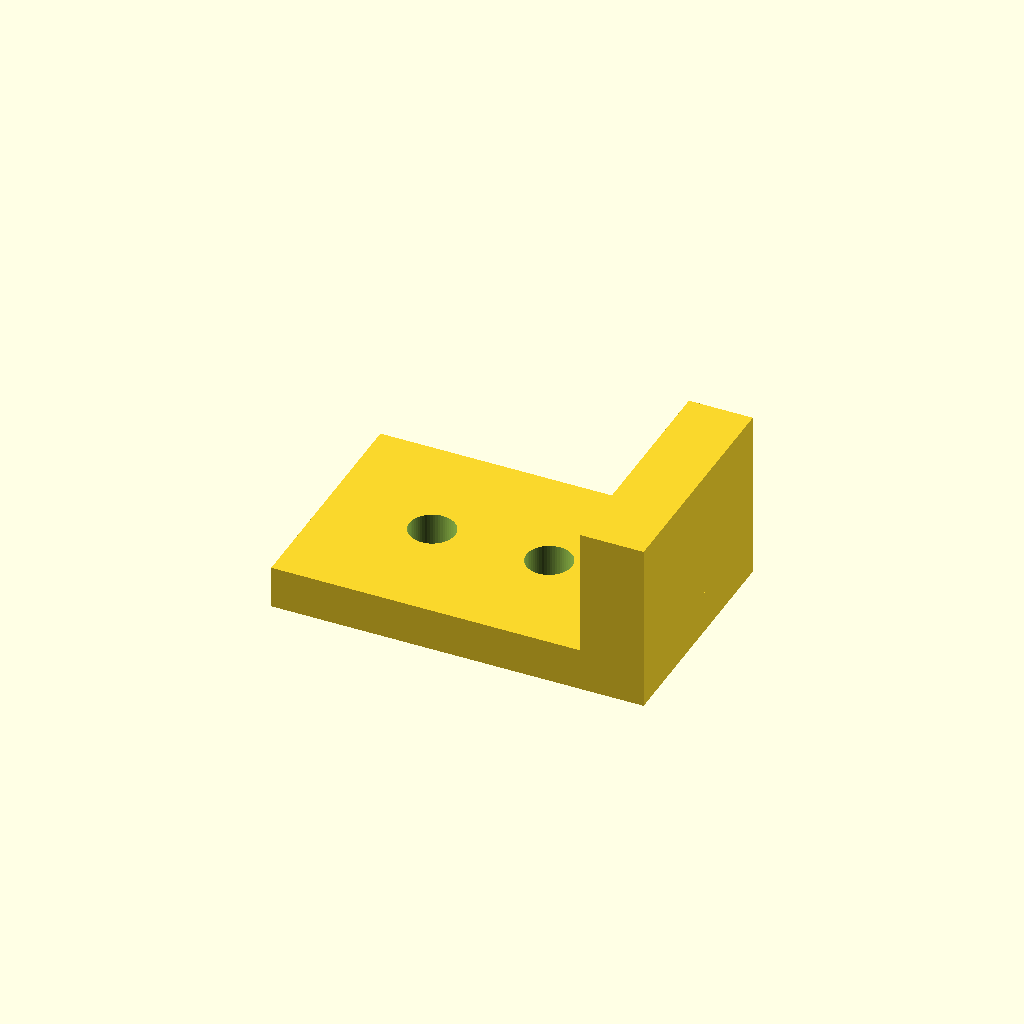
Cell 1: the model at its default parameters.
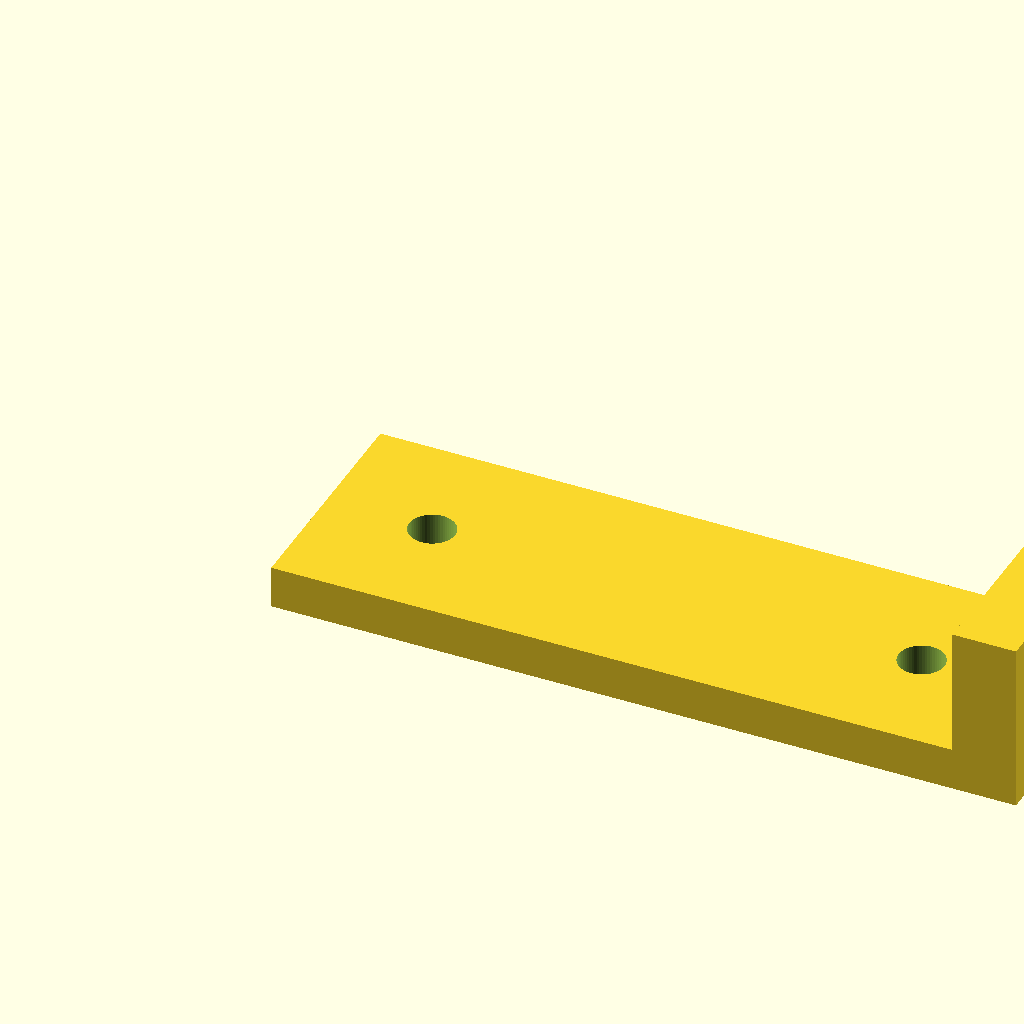
Cell 2 — length set to 70, the other parameters unchanged.
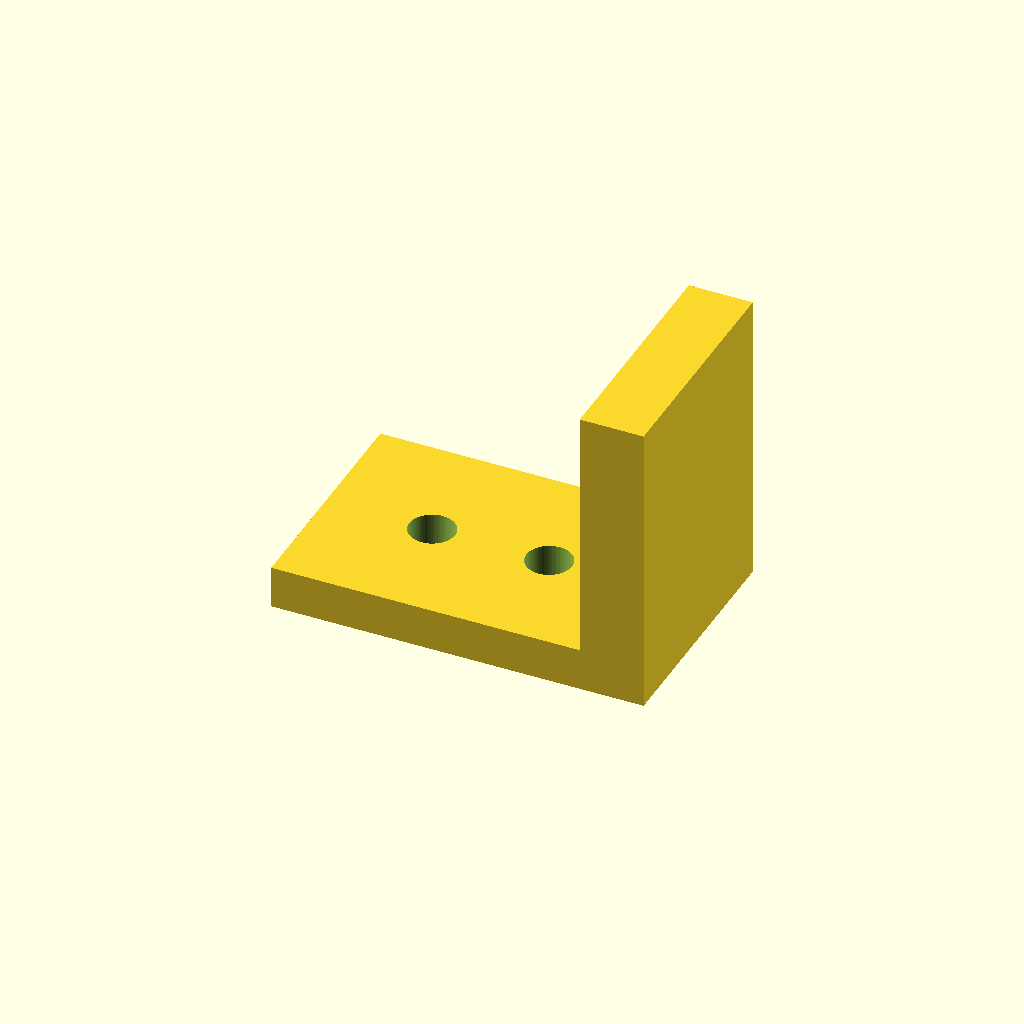
Cell 3 — height set to 24, the other parameters unchanged.
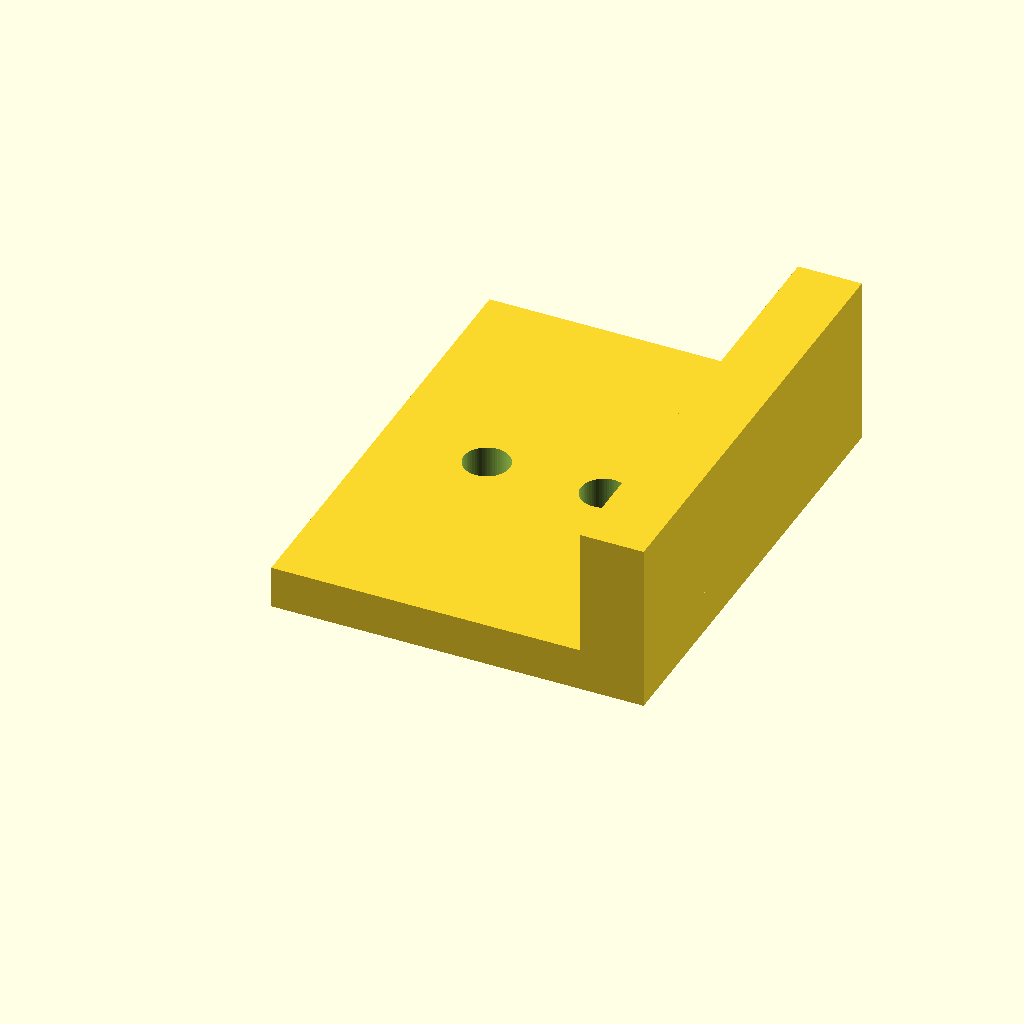
Cell 4: the same model with width = 44.
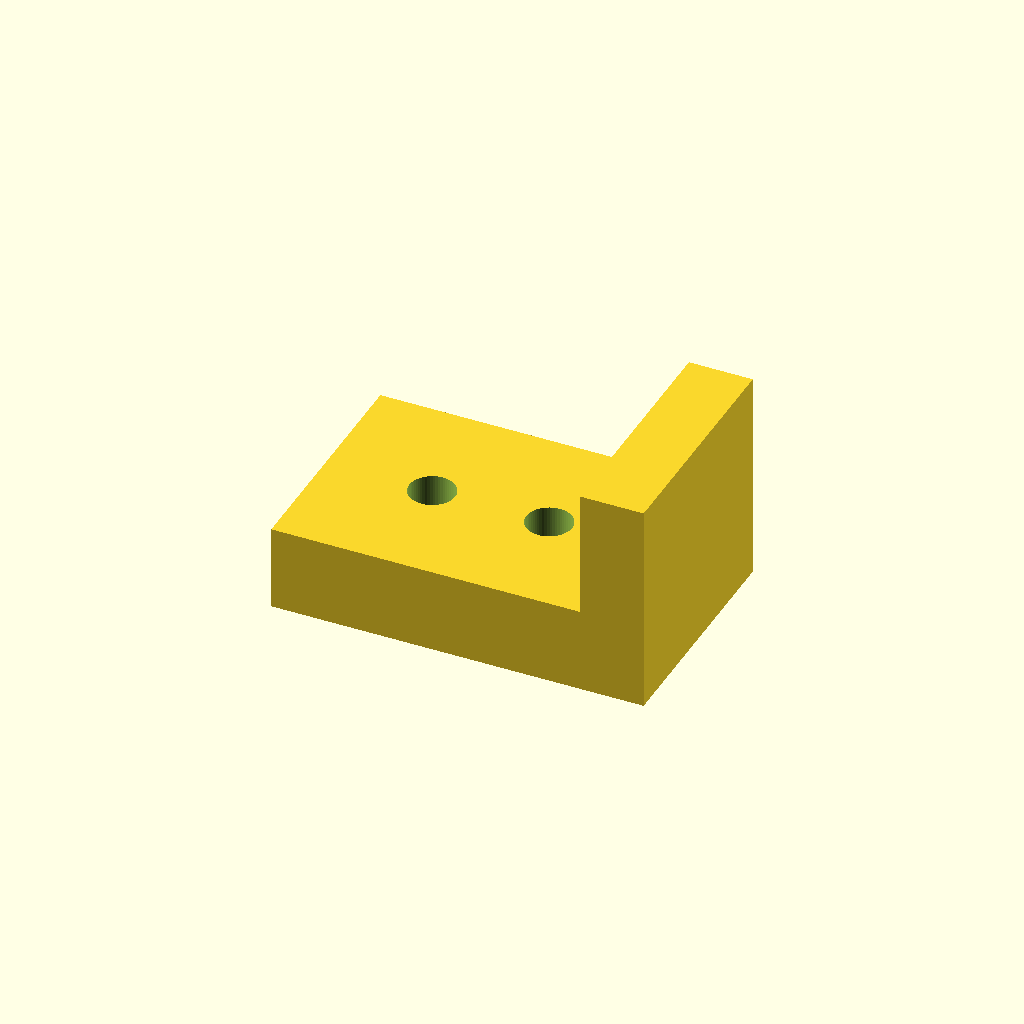
Cell 5: the same model with thickness = 8.
All cells are drawn from one camera (rotation 55°, 0°, 25°, orthographic, colour scheme Cornfield), so only the parameter changes between them.
OpenSCAD source file optional_data/data/parts/part_1038.scad:
// Latch catch plate.
$fn = 60;
eps = 0.02;
length = 35;
height = 12;
width = 22;
thickness = 4;
difference() {
    union() { cube([length,width,thickness]); translate([length-6,0,thickness]) cube([6,width,height]); }
    for(x=[10,length-14]) translate([x,width/2,-eps]) cylinder(d=4.3,h=thickness+2*eps);
}
Customizer parameters (derived from the source; name, type, default, range or options):
eps: number, default 0.02
length: number, default 35
height: number, default 12
width: number, default 22
thickness: number, default 4
